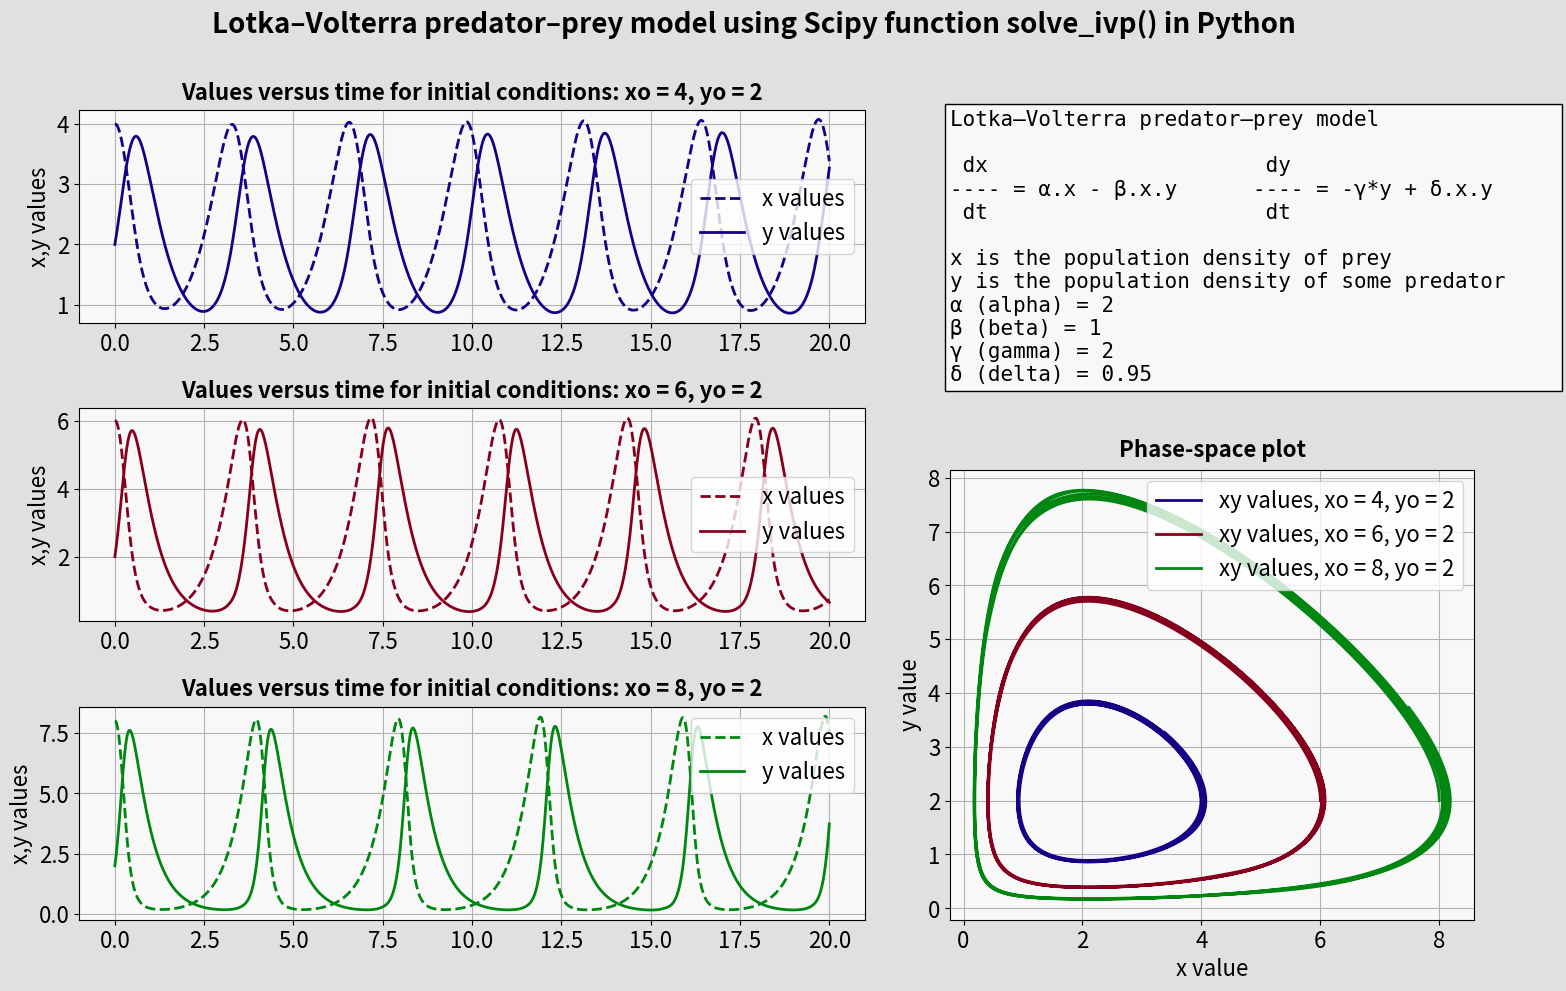

This chart was generated by the following Python code: (Note: this script raises an exception after producing the figure.)
# This code calculates some solutions to an example Lotka–Volterra predator–prey model
# Function solve_ivp() is used from module Scipy to calculate solutions for 3 different initial conditions
#
#  Lotka–Volterra predator–prey model
#  ----------------------------------
#
#  dx                      dy                     
# ---- = α.x - β.x.y      ---- = -γ*y + δ.x.y     
#  dt                      dt               
#
# x is the population density of prey
# y is the population density of some predator
# α (alpha)is the maximum prey per capita growth rate
# β (beta)s the effect of the presence of predators on the prey death rate
# γ (gamma)is the predator's per capita death rate
# δ (delta)is the effect of the presence of prey on the predator's growth rate
#
# This code is shared in the hope that it will be useful,
# but WITHOUT ANY WARRANTY; without even the implied warranty of
# MERCHANTABILITY or FITNESS FOR A PARTICULAR PURPOSE.

# import numpy library for its ndarray support
import numpy as np
# import the scipy function solve_ivp(), according to the specification it's purpose is to:
# "Solve an initial value problem for a system of ODEs."
from scipy.integrate import solve_ivp

# a function that defines the predator–prey system, 
# argumets and returned variable has to be as required by
# the scipy function solve_ivp()
def lotka_volterra(time, xy, alpha, beta, gamma, delta):
    x, y = xy
    dx_dt = alpha * x - beta * x * y
    dy_dt = -gamma * y + delta * x * y
    return([dx_dt, dy_dt])

# **** parameters ***************
# parameters of the predator–prey system
alpha = 2
beta = 1
gamma = 2
delta = 0.95
xy_initial_values = ([4, 2], [6, 2],[8, 2])
# parameters for calculation
number_of_steps = 3000 # total number of values calculated 
total_time = 20.0 # total time 
# prepare a tuple with the time interval, a mandatory argument for the scipy fucntion
time_interval = (0.0, total_time)
# parameters for the plots
text_size = 16
color_plot_background = "#F8F8F8"
color_background = "#E0E0E0"
colors_plot = ("#150086","#86001E","#008611")

info = \
f"""Lotka–Volterra predator–prey model
 
 dx                      dy                     
---- = α.x - β.x.y      ---- = -γ*y + δ.x.y     
 dt                      dt               

x is the population density of prey
y is the population density of some predator
α (alpha) = {alpha}
β (beta) = {beta}
γ (gamma) = {gamma}
δ (delta) = {delta}"""

# prepare a numpy ndarray with the time points to be used
time_points = np.linspace(0, total_time, number_of_steps)

# call the scipy function for each initial condition
# the function returns a specific object, here stored in the list results
# additional arguments for function lotka_volterra() have to be passed via a tuple as keyword parameter 'args'
results = []
for xy_initial in xy_initial_values:
    results.append( solve_ivp(lotka_volterra, time_interval, xy_initial, 
                t_eval = time_points, args = (alpha, beta, gamma, delta)) )

# ***********  plotting using matplotlib  ***********
import matplotlib.pyplot as plt
from matplotlib.gridspec import GridSpec # align subplots also with variable size

# gridspec object defines subplots and their relative size
gs1 = GridSpec(3, 2, width_ratios=[3, 2], height_ratios=[1,1,1])
gs2 = GridSpec(2, 2, width_ratios=[3, 2], height_ratios=[1,2])

# create new figure object
fig = plt.figure(figsize = (15, 10), num = "Lotka–Volterra predator–prey model", facecolor = color_background)

# overal title
title = "Lotka–Volterra predator–prey model using Scipy function solve_ivp() in Python"
plt.suptitle(title, fontweight = "bold", size = text_size + 4)

# add subplot for values vs time
for index, result in enumerate(results):
    ax = fig.add_subplot(gs1[2 * index])
    ax.set_title(f"Values versus time for initial conditions: xo = {xy_initial_values[index][0]}, yo = {xy_initial_values[index][1]}", fontweight = "bold", size = text_size, y = 1.01)
    #ax.set_xlabel("time", fontsize = text_size)
    ax.set_ylabel("x,y values", fontsize = text_size)
    ax.set_facecolor(color_plot_background)
    # unpack the calculated t,x,y values from the result object
    x_values, y_values = result.y
    t_values = result.t
    ax.plot(t_values, x_values, linewidth = 2, 
        linestyle = "--",
        label = f"x values", 
        color = colors_plot[index])
    ax.plot(t_values, y_values, linewidth = 2, 
        linestyle = "-",
        label = f"y values", 
        color = colors_plot[index])
    ax.legend(fontsize = text_size)
    ax.tick_params(labelsize = text_size)
    ax.grid(visible = True)

# add subplot for info text
ax = fig.add_subplot(gs2[1])
ax.set_xlim(0,1)
ax.set_ylim(0,1)
tx = ax.text(0 , 1, info, fontsize = text_size - 1, 
        fontname = "monospace", 
        verticalalignment = "top")
tx.set_bbox(dict(facecolor = color_plot_background))
ax.axis('off')

# add subplot for Phase-space plot
ax = fig.add_subplot(gs2[3])
ax.set_title("Phase-space plot", fontweight = "bold", size = text_size, y = 1.01)
ax.set_xlabel("x value", fontsize = text_size)
ax.set_ylabel("y value", fontsize = text_size)
ax.set_facecolor(color_plot_background)
for index, result in enumerate(results):
    # unpack the calculated t,x,y values from the result object
    x_values, y_values = result.y
    t_values = result.t
    ax.plot(x_values, y_values, linewidth = 2, 
        label = f"xy values, xo = {xy_initial_values[index][0]}, yo = {xy_initial_values[index][1]}",
        color = colors_plot[index])
ax.legend(fontsize = text_size)
ax.tick_params(labelsize = text_size)
ax.grid(visible = True)

# define space between subplots
plt.subplots_adjust(wspace = 0.13, hspace = 0.4, left = 0.05, right = 0.98, bottom = 0.07, top = 0.88)

# start with plot window maximized, this works at least in linux..
mng = plt.get_current_fig_manager()
mng.resize(*mng.window.maxsize())

plt.show()    


    
